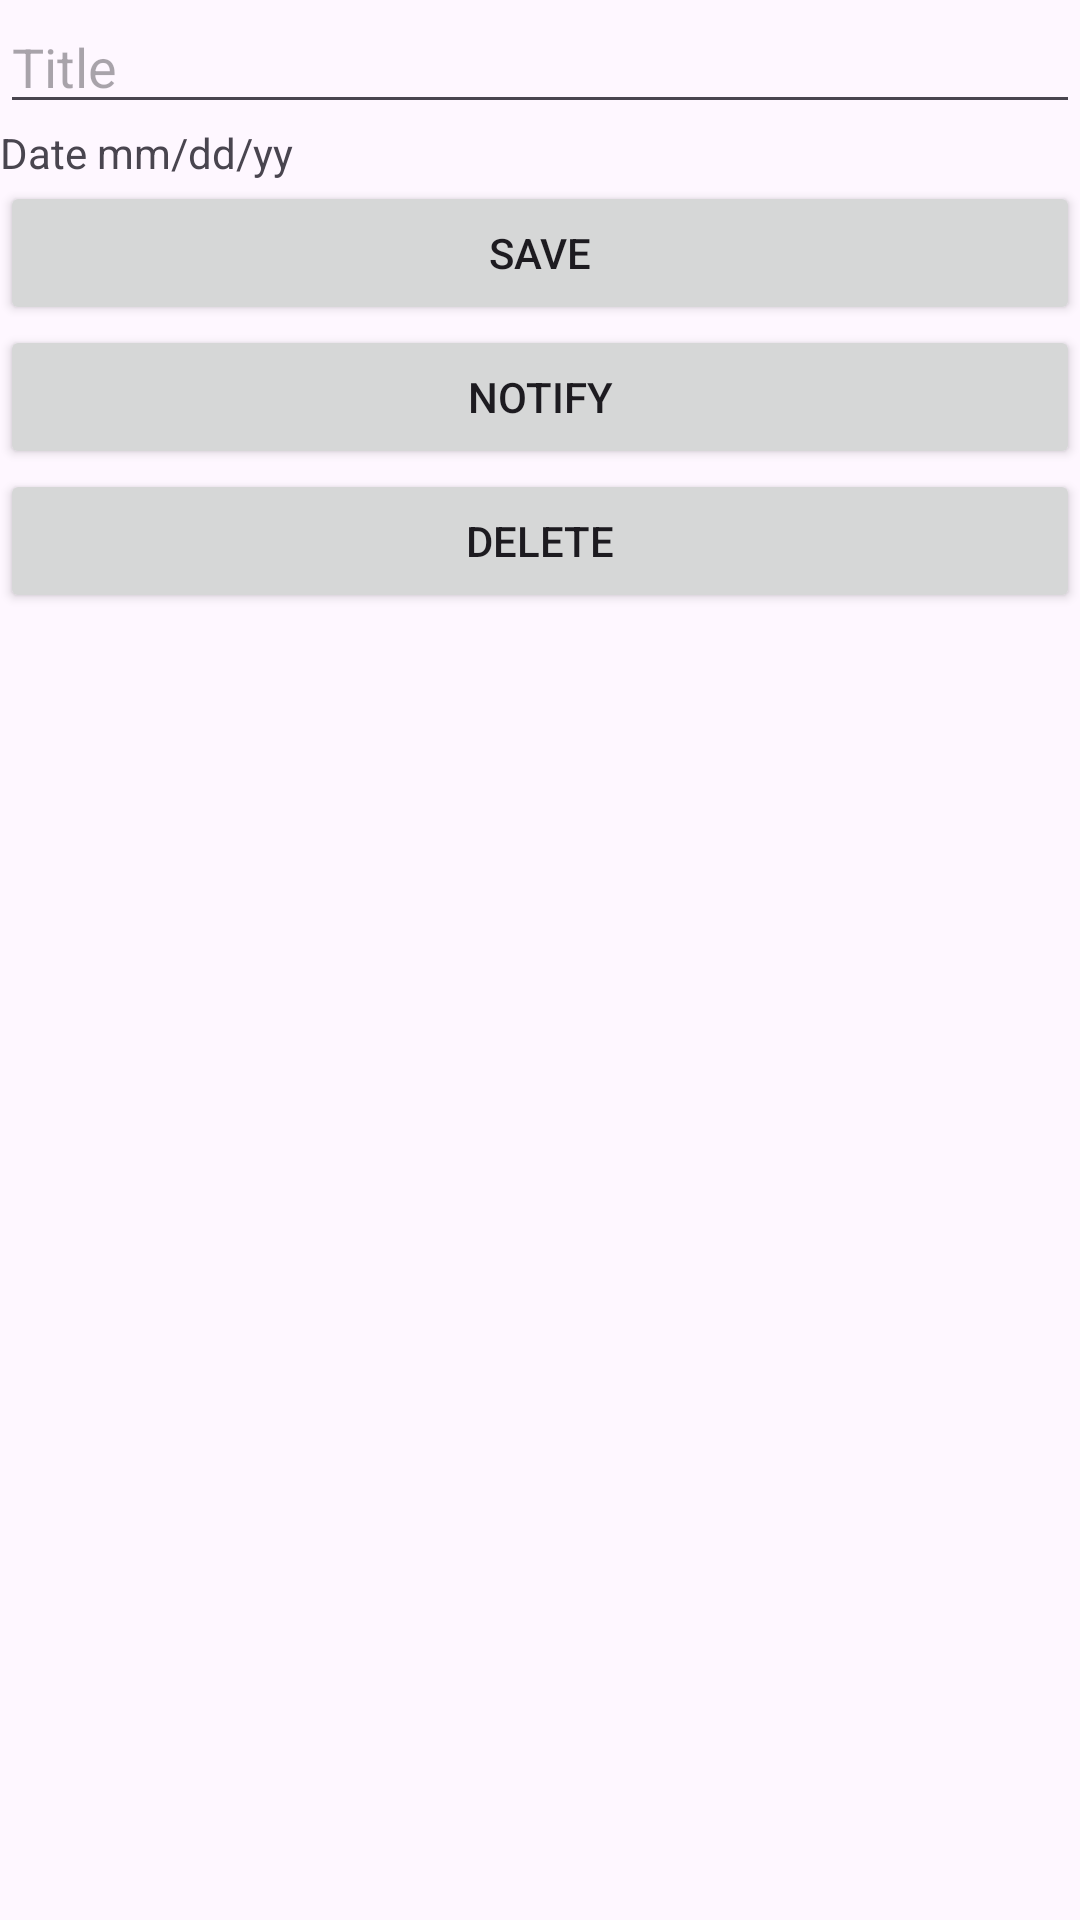

Android layout source for this screen:
<!-- AndroidManifest.xml: application theme Theme.D308Vacationater -->
<!-- res/layout/activity_excursion_detail.xml -->
<?xml version="1.0" encoding="utf-8"?>
<androidx.constraintlayout.widget.ConstraintLayout xmlns:android="http://schemas.android.com/apk/res/android"
    xmlns:app="http://schemas.android.com/apk/res-auto"
    xmlns:tools="http://schemas.android.com/tools"
    android:layout_width="match_parent"
    android:layout_height="match_parent"
    tools:context="example.example.Vacationater.ui.ExcursionDetail">

    <EditText
        android:id="@+id/excursion_title"
        android:layout_width="match_parent"
        android:layout_height="wrap_content"
        android:hint="Title"
        app:layout_constraintTop_toTopOf="parent"
        app:layout_constraintStart_toStartOf="parent"/>
    <TextView
        android:id="@+id/excursion_date"
        android:layout_width="match_parent"
        android:layout_height="wrap_content"
        android:text="Date mm/dd/yy"
        app:layout_constraintTop_toBottomOf="@+id/excursion_title"
        app:layout_constraintStart_toStartOf="parent"/>
    <Button
        android:id="@+id/save_excursion_button"
        android:layout_width="match_parent"
        android:layout_height="wrap_content"
        android:text="SAVE"
        app:layout_constraintStart_toStartOf="parent"
        app:layout_constraintTop_toBottomOf="@+id/excursion_date"/>
    <Button
        android:id="@+id/delete_excursion_button"
        android:layout_width="match_parent"
        android:layout_height="wrap_content"
        android:text="DELETE"
        app:layout_constraintTop_toBottomOf="@+id/notify_button"
        app:layout_constraintStart_toStartOf="parent"/>
    <Button
        android:id="@+id/notify_button"
        android:layout_width="match_parent"
        android:layout_height="wrap_content"
        android:text="NOTIFY"
        app:layout_constraintTop_toBottomOf="@+id/save_excursion_button"
        app:layout_constraintStart_toStartOf="parent"/>

</androidx.constraintlayout.widget.ConstraintLayout>
<!-- resources referenced by this layout -->
<resources>
  <style name="Theme.D308Vacationater" parent="Base.Theme.D308Vacationater" />
  <style name="Base.Theme.D308Vacationater" parent="Theme.Material3.DayNight.NoActionBar">
          
          
      </style>
</resources>
